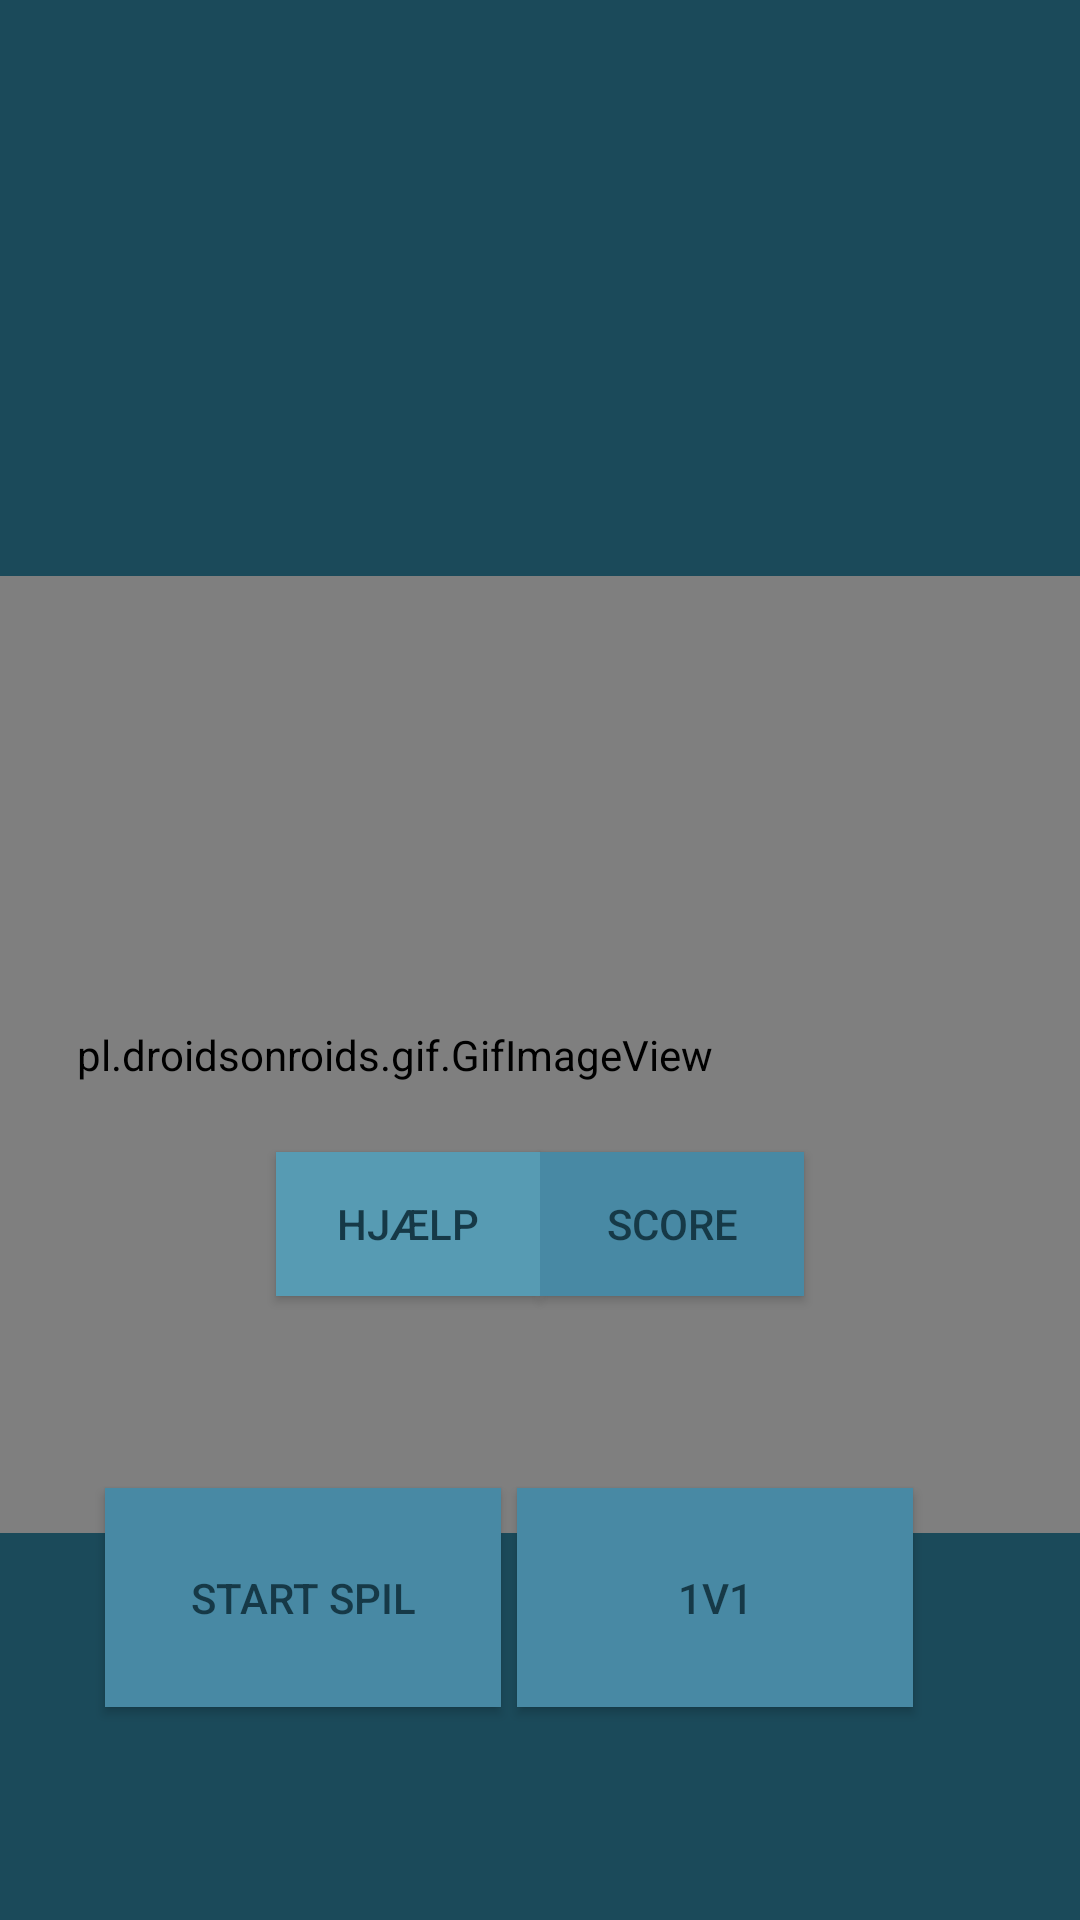

This screen was rendered from an Android layout file. Write that file and the resources it references.
<!-- AndroidManifest.xml: application theme AppTheme -->
<!-- res/layout/activity_main.xml -->
<?xml version="1.0" encoding="utf-8"?>
<androidx.constraintlayout.widget.ConstraintLayout xmlns:android="http://schemas.android.com/apk/res/android"
    xmlns:app="http://schemas.android.com/apk/res-auto"
    xmlns:tools="http://schemas.android.com/tools"
    android:layout_width="match_parent"
    android:layout_height="match_parent"
    android:background="#1B4A5A"
    tools:context=".MainActivity">

    <TextView
        android:id="@+id/textView2"
        android:layout_width="wrap_content"
        android:layout_height="wrap_content"
        android:layout_marginBottom="696dp"
        android:shadowColor="#FFFFFF"
        android:text="GALGELEG"
        android:textColor="#69B3CC"
        android:textSize="40sp"
        android:textStyle="bold"
        app:layout_constraintBottom_toBottomOf="parent"
        app:layout_constraintEnd_toEndOf="parent"
        app:layout_constraintHorizontal_bias="0.5"
        app:layout_constraintStart_toStartOf="parent" />

    <Button
        android:id="@+id/startGame"
        android:layout_width="132dp"
        android:layout_height="73dp"
        android:layout_marginTop="552dp"
        android:background="#4889A4"
        android:text="START SPIL"
        android:textColor="#163947"
        app:layout_constraintEnd_toEndOf="parent"
        app:layout_constraintHorizontal_bias="0.154"
        app:layout_constraintStart_toStartOf="parent"
        app:layout_constraintTop_toBottomOf="@+id/textView2" />

    <Button
        android:id="@+id/startGame2"
        android:layout_width="132dp"
        android:layout_height="73dp"
        android:layout_marginTop="552dp"
        android:background="#4889A4"
        android:text="1v1"
        android:textColor="#163947"
        app:layout_constraintEnd_toEndOf="parent"
        app:layout_constraintHorizontal_bias="0.756"
        app:layout_constraintStart_toStartOf="parent"
        app:layout_constraintTop_toBottomOf="@+id/textView2" />

    <Button
        android:id="@+id/helpButton"
        android:layout_width="wrap_content"
        android:layout_height="wrap_content"
        android:layout_marginStart="92dp"
        android:layout_marginTop="440dp"
        android:background="#579BB3"
        android:text="HJÆLP"
        android:textColor="#163947"
        app:layout_constraintStart_toStartOf="parent"
        app:layout_constraintTop_toBottomOf="@+id/textView2" />

    <Button
        android:id="@+id/highScore"
        android:layout_width="wrap_content"
        android:layout_height="wrap_content"
        android:layout_marginTop="440dp"
        android:layout_marginEnd="92dp"
        android:background="#4889A4"
        android:text="SCORE"
        android:textColor="#163947"
        app:layout_constraintEnd_toEndOf="parent"
        app:layout_constraintTop_toBottomOf="@+id/textView2" />

    <pl.droidsonroids.gif.GifImageView
        android:id="@+id/gifImageView"
        android:layout_width="457dp"
        android:layout_height="319dp"
        android:layout_marginStart="16dp"
        android:layout_marginTop="192dp"
        android:src="@drawable/galgegif"
        app:layout_constraintEnd_toEndOf="parent"
        app:layout_constraintHorizontal_bias="1.0"
        app:layout_constraintStart_toStartOf="parent"
        app:layout_constraintTop_toTopOf="parent" />

</androidx.constraintlayout.widget.ConstraintLayout>
<!-- resources referenced by this layout -->
<resources>
  <!-- drawable galgegif: gif bitmap (drawable, 862659 bytes) -->
  <style name="AppTheme" parent="Theme.AppCompat.Light.DarkActionBar">
          
          <item name="colorPrimary">#1B4A5A</item>
          <item name="colorPrimaryDark">#000000</item>
          <item name="colorAccent">@color/colorAccent</item>
      </style>
  <!-- not gathered from this repository: default colours our renderer supplied (Android Studio template values) -->
  <color name="colorAccent">#FF03DAC5</color>
</resources>
